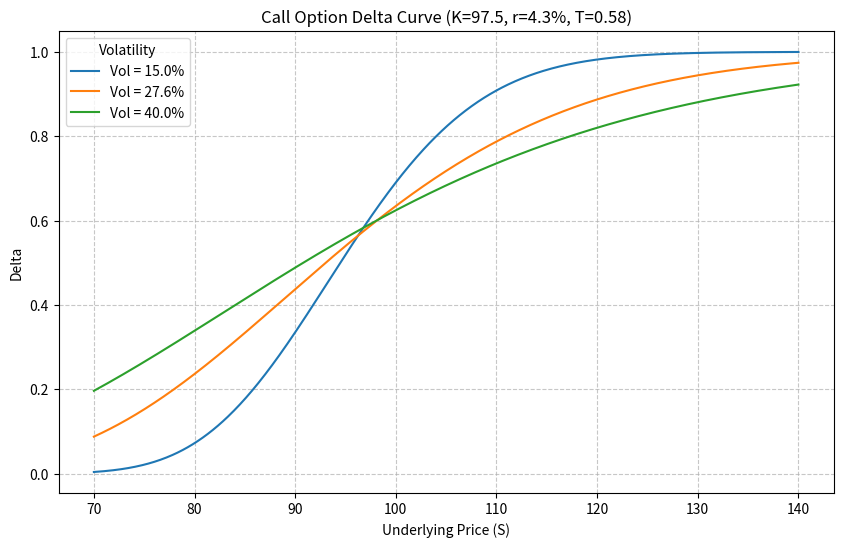

Python code for this plot:
import numpy as np
import matplotlib.pyplot as plt
from scipy.stats import norm

# ========== 参数设置 ==========
K = 97.5             # 行权价
r = 0.043            # 无风险利率（连续复利）
T = 0.58             # 剩余期限（年）
S_min = 70           # 标的价格下界
S_max = 140          # 标的价格上界
vols = [0.15, 0.276, 0.40]  # 波动率列表（可在此处调整）

# ========== Black-Scholes 欧式看涨期权 Delta 计算函数 ==========
def call_delta(S, K, r, T, sigma):
    """计算欧式看涨期权的 Delta"""
    d1 = (np.log(S / K) + (r + 0.5 * sigma**2) * T) / (sigma * np.sqrt(T))
    return norm.cdf(d1)

# ========== 计算标的110，波动率27.6%的Delta ==========
S_target = 110
vol_target = 0.276
delta_at_s110 = call_delta(S_target, K, r, T, vol_target)

# ========== 绘制 Delta 曲线 ==========
S_range = np.linspace(S_min, S_max, 700)

plt.figure(figsize=(10, 6))
for vol in vols:
    delta_vals = call_delta(S_range, K, r, T, vol)
    plt.plot(S_range, delta_vals, label=f'Vol = {vol*100:.1f}%')

plt.title('Call Option Delta Curve (K=97.5, r=4.3%, T=0.58)')
plt.xlabel('Underlying Price (S)')
plt.ylabel('Delta')
plt.legend(title='Volatility')
plt.grid(True, linestyle='--', alpha=0.7)

# 保存图片
figure_path = 'delta_curve.png'
plt.savefig(figure_path, dpi=300, bbox_inches='tight')
plt.close()

# ========== 封装输出结果 ==========
result = {
    'delta_at_s110': delta_at_s110,
    'figure_path': figure_path
}

# 打印结果供查看
print(result)
